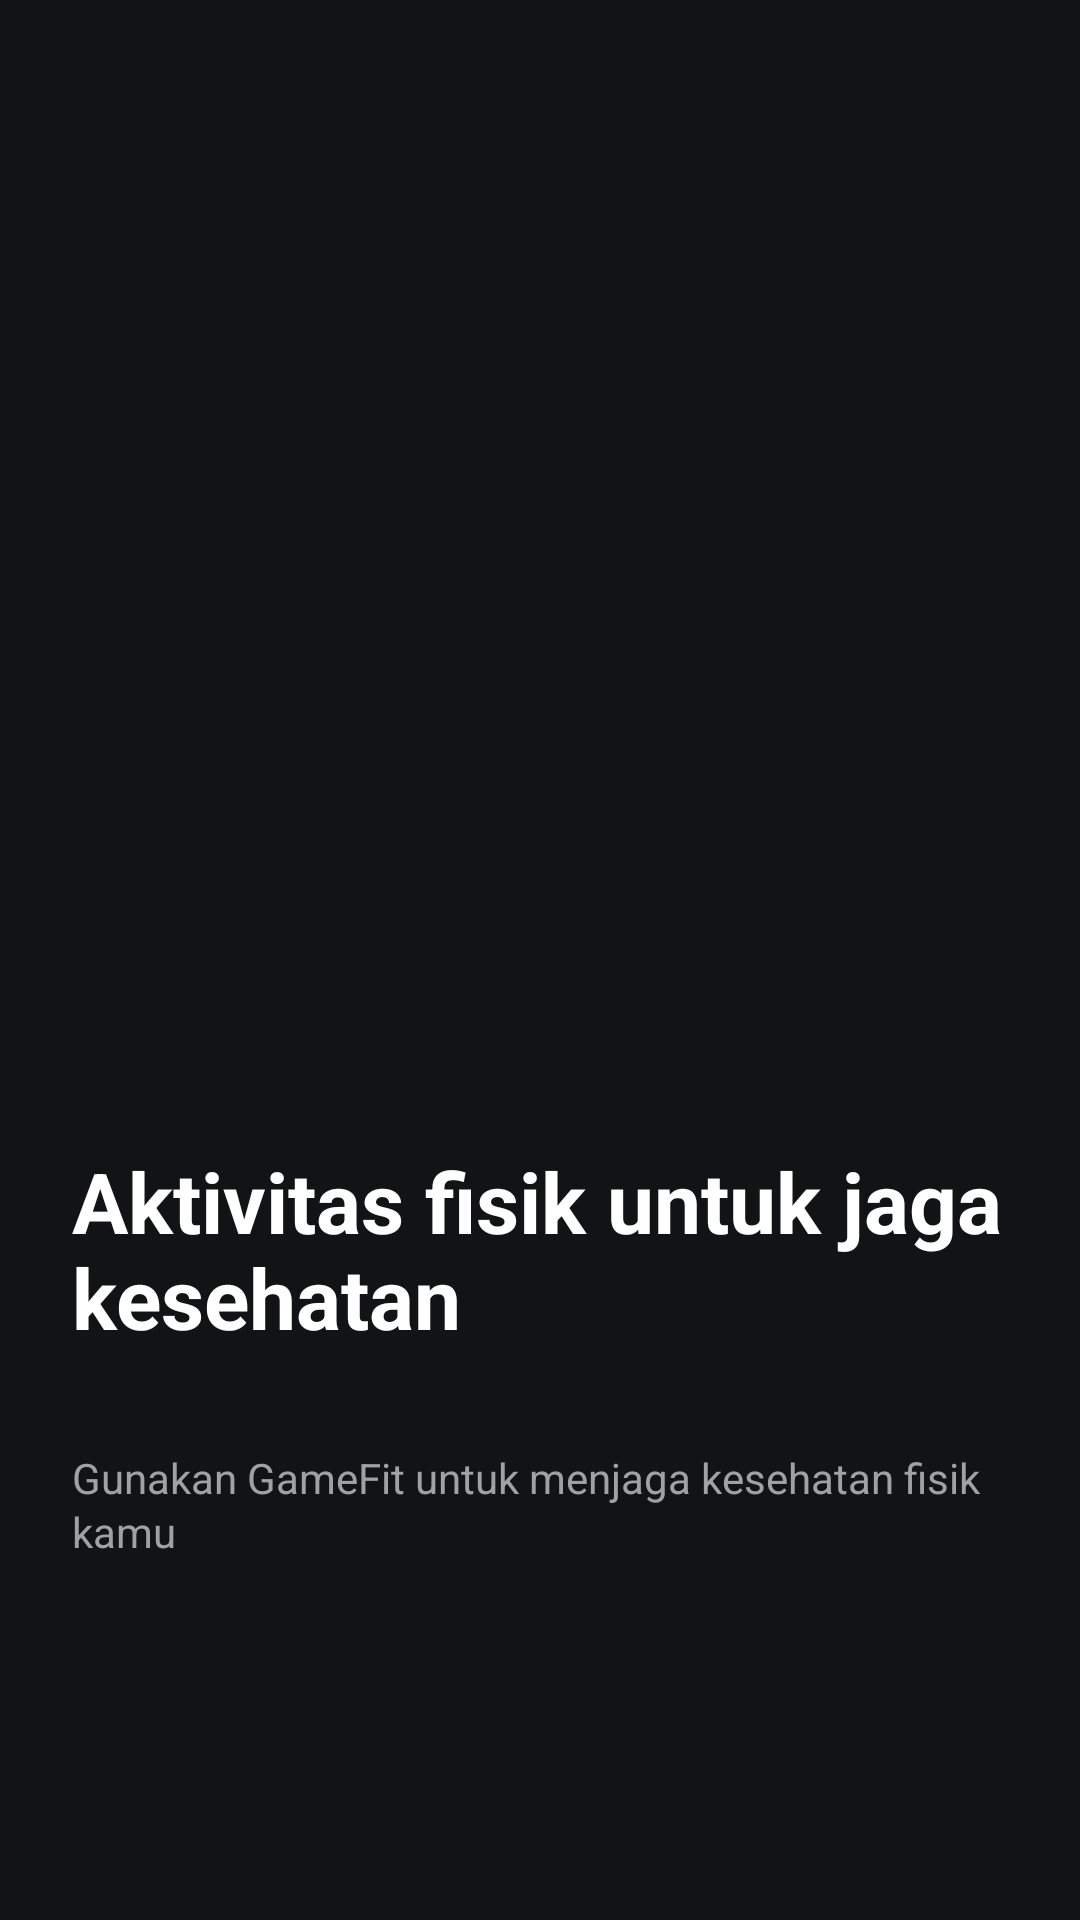

Android layout source for this screen:
<!-- AndroidManifest.xml: application theme Theme.Material3.Dark -->
<!-- res/layout/view_onboarding.xml -->
<?xml version="1.0" encoding="utf-8"?>
<androidx.constraintlayout.widget.ConstraintLayout xmlns:android="http://schemas.android.com/apk/res/android"
    xmlns:app="http://schemas.android.com/apk/res-auto"
    xmlns:tools="http://schemas.android.com/tools"
    android:layout_width="match_parent"
    android:layout_height="match_parent"
    android:background="@color/bg_dark"
    android:paddingHorizontal="24dp"
    android:paddingVertical="120dp">

    <ImageView
        android:id="@+id/image"
        android:layout_width="match_parent"
        android:layout_height="0dp"
        app:layout_constraintTop_toTopOf="parent"
        app:layout_constraintBottom_toTopOf="@+id/title"
        android:layout_marginBottom="32dp"/>

    <TextView
        android:id="@+id/title"
        android:layout_width="match_parent"
        android:layout_height="wrap_content"
        android:layout_marginBottom="32dp"
        android:text="@string/ob_title_01"
        android:textAlignment="textStart"
        android:lineHeight="32sp"
        android:textColor="@color/white"
        android:textSize="28sp"
        android:textStyle="bold"
        app:layout_constraintBottom_toTopOf="@id/description" />

    <TextView
        android:id="@+id/description"
        android:layout_width="match_parent"
        android:layout_height="wrap_content"
        android:text="@string/ob_desc_01"
        android:textAlignment="textStart"
        android:textColor="@color/white_60"
        android:lineHeight="18sp"
        android:textSize="14sp"
        app:layout_constraintBottom_toBottomOf="parent" />

</androidx.constraintlayout.widget.ConstraintLayout>
<!-- resources referenced by this layout -->
<resources>
  <color name="bg_dark">#111315</color>
  <color name="white">#FFFFFFFF</color>
  <color name="white_60">#A0A1A1</color>
  <string name="ob_desc_01">Gunakan GameFit untuk menjaga kesehatan fisik kamu</string>
  <string name="ob_title_01">Aktivitas fisik untuk jaga kesehatan</string>
</resources>
